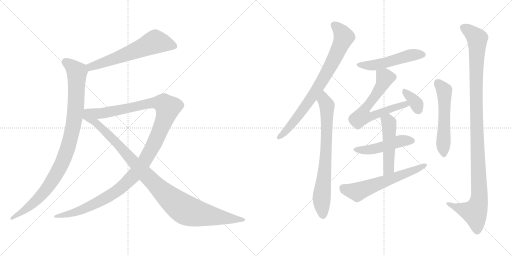
t = 0.00 s
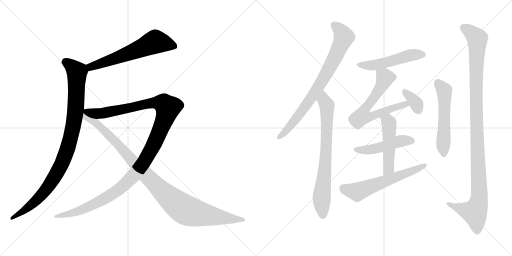
t = 2.38 s
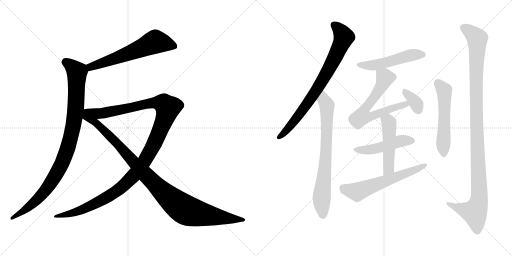
t = 4.75 s
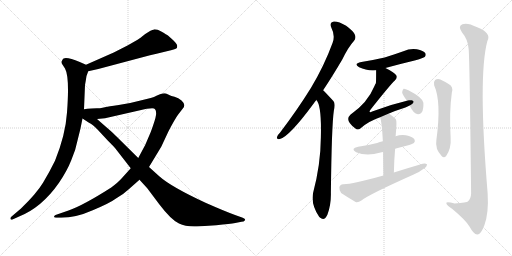
t = 7.12 s
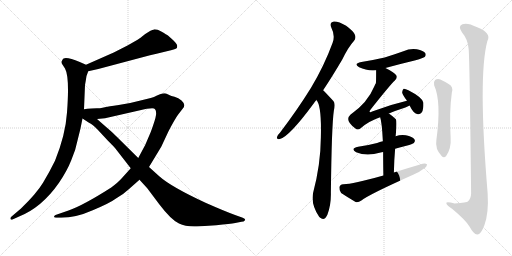
t = 9.50 s
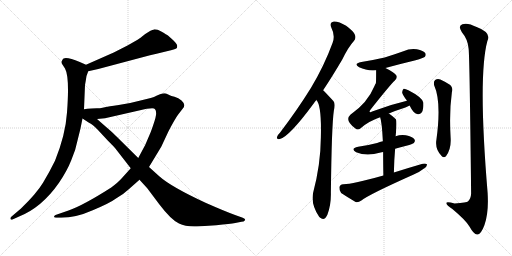
t = 11.87 s

The animated SVG that drew these frames (rendered in a browser with its animation timeline set to each time). Animation: 14 CSS @keyframes rules; one cycle of 11.87 s.

<svg version="1.1" viewBox="0 0 2048 1024" xmlns="http://www.w3.org/2000/svg">
  <g stroke="lightgray" stroke-dasharray="1,1" stroke-width="1" transform="scale(4, 4)">
    <line x1="0" y1="0" x2="256" y2="256"></line>
    <line x1="256" y1="0" x2="0" y2="256"></line>
    <line x1="128" y1="0" x2="128" y2="256"></line>
    <line x1="0" y1="128" x2="256" y2="128"></line>
    <line x1="256" y1="0" x2="512" y2="256"></line>
    <line x1="512" y1="0" x2="256" y2="256"></line>
    <line x1="384" y1="0" x2="384" y2="256"></line>
    <line x1="256" y1="128" x2="512" y2="128"></line>
  </g>
<g transform="scale(1, -1) translate(0, -850)">
   <style type="text/css">
    @keyframes keyframes0 {
      from {
       stroke: black;
       stroke-dashoffset: 621;
       stroke-width: 128;
       }
       67% {
       animation-timing-function: step-end;
       stroke: black;
       stroke-dashoffset: 0;
       stroke-width: 128;
       }
       to {
       stroke: black;
       stroke-width: 1024;
       }
       }
       #make-me-a-hanzi-animation-0 {
         animation: keyframes0 0.755371s both;
         animation-delay: 0.000000s;
         animation-timing-function: linear;
       }
    @keyframes keyframes1 {
      from {
       stroke: black;
       stroke-dashoffset: 995;
       stroke-width: 128;
       }
       76% {
       animation-timing-function: step-end;
       stroke: black;
       stroke-dashoffset: 0;
       stroke-width: 128;
       }
       to {
       stroke: black;
       stroke-width: 1024;
       }
       }
       #make-me-a-hanzi-animation-1 {
         animation: keyframes1 1.059733s both;
         animation-delay: 0.755371s;
         animation-timing-function: linear;
       }
    @keyframes keyframes2 {
      from {
       stroke: black;
       stroke-dashoffset: 1263;
       stroke-width: 128;
       }
       80% {
       animation-timing-function: step-end;
       stroke: black;
       stroke-dashoffset: 0;
       stroke-width: 128;
       }
       to {
       stroke: black;
       stroke-width: 1024;
       }
       }
       #make-me-a-hanzi-animation-2 {
         animation: keyframes2 1.277832s both;
         animation-delay: 1.815104s;
         animation-timing-function: linear;
       }
    @keyframes keyframes3 {
      from {
       stroke: black;
       stroke-dashoffset: 1057;
       stroke-width: 128;
       }
       77% {
       animation-timing-function: step-end;
       stroke: black;
       stroke-dashoffset: 0;
       stroke-width: 128;
       }
       to {
       stroke: black;
       stroke-width: 1024;
       }
       }
       #make-me-a-hanzi-animation-3 {
         animation: keyframes3 1.110189s both;
         animation-delay: 3.092936s;
         animation-timing-function: linear;
       }
    @keyframes keyframes4 {
      from {
       stroke: black;
       stroke-dashoffset: 795;
       stroke-width: 128;
       }
       72% {
       animation-timing-function: step-end;
       stroke: black;
       stroke-dashoffset: 0;
       stroke-width: 128;
       }
       to {
       stroke: black;
       stroke-width: 1024;
       }
       }
       #make-me-a-hanzi-animation-4 {
         animation: keyframes4 0.896973s both;
         animation-delay: 4.203125s;
         animation-timing-function: linear;
       }
    @keyframes keyframes5 {
      from {
       stroke: black;
       stroke-dashoffset: 750;
       stroke-width: 128;
       }
       71% {
       animation-timing-function: step-end;
       stroke: black;
       stroke-dashoffset: 0;
       stroke-width: 128;
       }
       to {
       stroke: black;
       stroke-width: 1024;
       }
       }
       #make-me-a-hanzi-animation-5 {
         animation: keyframes5 0.860352s both;
         animation-delay: 5.100098s;
         animation-timing-function: linear;
       }
    @keyframes keyframes6 {
      from {
       stroke: black;
       stroke-dashoffset: 513;
       stroke-width: 128;
       }
       63% {
       animation-timing-function: step-end;
       stroke: black;
       stroke-dashoffset: 0;
       stroke-width: 128;
       }
       to {
       stroke: black;
       stroke-width: 1024;
       }
       }
       #make-me-a-hanzi-animation-6 {
         animation: keyframes6 0.667480s both;
         animation-delay: 5.960450s;
         animation-timing-function: linear;
       }
    @keyframes keyframes7 {
      from {
       stroke: black;
       stroke-dashoffset: 660;
       stroke-width: 128;
       }
       68% {
       animation-timing-function: step-end;
       stroke: black;
       stroke-dashoffset: 0;
       stroke-width: 128;
       }
       to {
       stroke: black;
       stroke-width: 1024;
       }
       }
       #make-me-a-hanzi-animation-7 {
         animation: keyframes7 0.787109s both;
         animation-delay: 6.627930s;
         animation-timing-function: linear;
       }
    @keyframes keyframes8 {
      from {
       stroke: black;
       stroke-dashoffset: 352;
       stroke-width: 128;
       }
       53% {
       animation-timing-function: step-end;
       stroke: black;
       stroke-dashoffset: 0;
       stroke-width: 128;
       }
       to {
       stroke: black;
       stroke-width: 1024;
       }
       }
       #make-me-a-hanzi-animation-8 {
         animation: keyframes8 0.536458s both;
         animation-delay: 7.415039s;
         animation-timing-function: linear;
       }
    @keyframes keyframes9 {
      from {
       stroke: black;
       stroke-dashoffset: 481;
       stroke-width: 128;
       }
       61% {
       animation-timing-function: step-end;
       stroke: black;
       stroke-dashoffset: 0;
       stroke-width: 128;
       }
       to {
       stroke: black;
       stroke-width: 1024;
       }
       }
       #make-me-a-hanzi-animation-9 {
         animation: keyframes9 0.641439s both;
         animation-delay: 7.951497s;
         animation-timing-function: linear;
       }
    @keyframes keyframes10 {
      from {
       stroke: black;
       stroke-dashoffset: 498;
       stroke-width: 128;
       }
       62% {
       animation-timing-function: step-end;
       stroke: black;
       stroke-dashoffset: 0;
       stroke-width: 128;
       }
       to {
       stroke: black;
       stroke-width: 1024;
       }
       }
       #make-me-a-hanzi-animation-10 {
         animation: keyframes10 0.655273s both;
         animation-delay: 8.592936s;
         animation-timing-function: linear;
       }
    @keyframes keyframes11 {
      from {
       stroke: black;
       stroke-dashoffset: 611;
       stroke-width: 128;
       }
       67% {
       animation-timing-function: step-end;
       stroke: black;
       stroke-dashoffset: 0;
       stroke-width: 128;
       }
       to {
       stroke: black;
       stroke-width: 1024;
       }
       }
       #make-me-a-hanzi-animation-11 {
         animation: keyframes11 0.747233s both;
         animation-delay: 9.248209s;
         animation-timing-function: linear;
       }
    @keyframes keyframes12 {
      from {
       stroke: black;
       stroke-dashoffset: 554;
       stroke-width: 128;
       }
       64% {
       animation-timing-function: step-end;
       stroke: black;
       stroke-dashoffset: 0;
       stroke-width: 128;
       }
       to {
       stroke: black;
       stroke-width: 1024;
       }
       }
       #make-me-a-hanzi-animation-12 {
         animation: keyframes12 0.700846s both;
         animation-delay: 9.995442s;
         animation-timing-function: linear;
       }
    @keyframes keyframes13 {
      from {
       stroke: black;
       stroke-dashoffset: 1138;
       stroke-width: 128;
       }
       79% {
       animation-timing-function: step-end;
       stroke: black;
       stroke-dashoffset: 0;
       stroke-width: 128;
       }
       to {
       stroke: black;
       stroke-width: 1024;
       }
       }
       #make-me-a-hanzi-animation-13 {
         animation: keyframes13 1.176107s both;
         animation-delay: 10.696288s;
         animation-timing-function: linear;
       }
</style>
<path d="M 353.0 565.5 L 393.0 574.5 L 600.0 629.5 Q 623.0 635.5 659.0 643.5 L 684.0 649.5 Q 701.0 653.5 705.0 656.5 Q 709.0 658.5 709.0 666.5 Q 709.0 674.5 694.0 688.5 L 673.0 707.5 Q 666.0 712.5 647.0 723.5 Q 628.0 733.5 616.0 732.5 Q 605.0 731.5 581.0 714.5 Q 558.0 696.5 552.0 692.5 L 510.0 668.5 L 455.0 640.5 L 344.0 591.5 C 317.0 579.5 324.0 558.5 353.0 565.5 Z" fill="lightgray"></path> 
<path d="M 336.0 413.5 L 340.0 510.5 L 343.0 527.5 Q 344.0 546.5 353.0 565.5 C 360.0 584.5 360.0 584.5 344.0 591.5 L 319.0 602.5 Q 269.0 623.5 254.0 616.5 Q 249.0 612.5 247.0 605.5 Q 245.0 598.5 249.0 593.5 L 260.0 576.5 Q 279.0 542.5 268.0 400.5 Q 262.0 311.5 220.0 207.5 Q 198.0 162.5 172.0 119.5 Q 146.0 76.5 84.0 16.5 L 44.0 -17.5 Q 41.0 -20.5 42.0 -25.5 Q 44.0 -31.5 52.0 -26.5 L 72.0 -17.5 Q 166.0 18.5 236.0 119.5 Q 268.0 166.5 285.0 209.5 Q 303.0 250.5 311.0 292.5 Q 322.0 332.5 330.0 376.5 L 336.0 413.5 Z" fill="lightgray"></path> 
<path d="M 523.0 177.5 L 487.0 137.5 Q 473.0 121.5 445.0 100.5 Q 332.0 28.5 274.0 8.5 L 222.0 -9.5 Q 217.0 -11.5 216.0 -15.5 Q 216.0 -20.5 225.0 -20.5 L 245.0 -20.5 Q 303.0 -20.5 371.0 9.5 Q 440.0 38.5 464.0 56.5 Q 494.0 73.5 515.0 93.5 L 558.0 131.5 L 596.0 182.5 L 645.0 263.5 L 674.0 325.5 Q 699.0 373.5 712.0 391.5 L 729.0 413.5 Q 747.0 429.5 726.0 448.5 Q 714.0 458.5 698.0 463.5 Q 683.0 467.5 679.0 469.5 L 664.0 476.5 Q 660.0 477.5 650.0 476.5 Q 641.0 475.5 628.0 468.5 Q 616.0 461.5 603.0 458.5 L 558.0 447.5 Q 519.0 436.5 475.0 430.5 Q 431.0 424.5 424.0 422.5 L 410.0 419.5 Q 401.0 417.5 387.0 417.5 L 366.0 416.5 Q 349.0 415.5 336.0 413.5 C 306.0 410.5 358.0 371.5 388.0 374.5 L 420.0 377.5 L 556.0 408.5 Q 615.0 421.5 620.0 413.5 Q 626.0 407.5 624.0 390.5 Q 622.0 373.5 603.0 322.5 Q 584.0 271.5 553.0 218.5 L 523.0 177.5 Z" fill="lightgray"></path> 
<path d="M 330.0 376.5 L 356.0 359.5 Q 370.0 353.5 391.0 331.5 L 430.0 289.5 Q 460.0 259.5 460.0 258.5 L 523.0 177.5 L 558.0 131.5 L 589.0 97.5 L 637.0 33.5 Q 684.0 -28.5 716.0 -43.5 Q 743.0 -57.5 788.0 -55.5 L 865.0 -50.5 Q 922.0 -44.5 941.0 -41.5 L 966.0 -36.5 Q 975.0 -36.5 980.0 -30.5 Q 983.0 -24.5 971.0 -20.5 L 943.0 -10.5 Q 899.0 5.5 822.0 39.5 Q 684.0 103.5 637.0 145.5 L 596.0 182.5 L 553.0 218.5 L 465.0 305.5 Q 457.0 314.5 428.0 339.5 L 388.0 374.5 C 320.0 434.5 286.0 405.5 330.0 376.5 Z" fill="lightgray"></path> 
<path d="M 1292.5 489.0 Q 1328.5 543.0 1368.5 611.0 Q 1393.5 662.0 1415.5 686.0 Q 1425.5 698.0 1419.5 711.0 Q 1415.5 724.0 1384.5 747.0 Q 1354.5 765.0 1335.5 764.0 Q 1316.5 761.0 1325.5 739.0 Q 1341.5 708.0 1330.5 679.0 Q 1296.5 586.0 1243.5 498.0 Q 1191.5 414.0 1120.5 320.0 Q 1110.5 310.0 1108.5 303.0 Q 1104.5 291.0 1119.5 294.0 Q 1156.5 303.0 1252.5 433.0 Q 1258.5 442.0 1265.5 450.0 L 1292.5 489.0 Z" fill="lightgray"></path> 
<path d="M 1265.5 450.0 Q 1286.5 429.0 1283.5 302.0 Q 1282.5 191.0 1252.5 79.0 Q 1242.5 34.0 1276.5 -17.0 Q 1277.5 -17.0 1279.5 -20.0 Q 1297.5 -36.0 1309.5 -9.0 Q 1324.5 31.0 1323.5 78.0 Q 1326.5 348.0 1335.5 408.0 Q 1342.5 435.0 1333.5 446.0 Q 1294.5 488.0 1292.5 489.0 C 1271.5 510.0 1250.5 476.0 1265.5 450.0 Z" fill="lightgray"></path> 
<path d="M 1541.5 578.0 Q 1599.5 594.0 1662.5 609.0 Q 1693.5 618.0 1698.5 622.0 Q 1705.5 629.0 1701.5 637.0 Q 1694.5 647.0 1667.5 653.0 Q 1639.5 657.0 1613.5 645.0 Q 1577.5 632.0 1538.5 620.0 Q 1495.5 610.0 1445.5 602.0 Q 1411.5 595.0 1436.5 581.0 Q 1466.5 566.0 1504.5 569.0 L 1541.5 578.0 Z" fill="lightgray"></path> 
<path d="M 1555.5 396.0 Q 1583.5 408.0 1621.5 420.0 Q 1630.5 424.0 1638.5 428.0 C 1665.5 441.0 1656.5 454.0 1627.5 447.0 Q 1558.5 431.0 1488.5 404.0 Q 1481.5 400.0 1478.5 402.0 Q 1477.5 405.0 1482.5 412.0 Q 1561.5 512.0 1579.5 528.0 Q 1589.5 537.0 1585.5 548.0 Q 1579.5 560.0 1541.5 578.0 C 1514.5 591.0 1504.5 596.0 1504.5 569.0 Q 1504.5 521.0 1503.5 517.0 Q 1500.5 513.0 1497.5 505.0 Q 1470.5 439.0 1401.5 391.0 Q 1377.5 369.0 1420.5 337.0 Q 1430.5 327.0 1442.5 337.0 Q 1473.5 365.0 1520.5 381.0 L 1555.5 396.0 Z" fill="lightgray"></path> 
<path d="M 1638.5 428.0 Q 1653.5 395.0 1671.5 393.0 Q 1680.5 392.0 1687.5 401.0 Q 1694.5 413.0 1693.5 439.0 Q 1690.5 460.0 1633.5 489.0 Q 1620.5 496.0 1614.5 495.0 Q 1610.5 492.0 1608.5 481.0 Q 1609.5 471.0 1627.5 448.0 L 1627.5 447.0 C 1640.5 424.0 1636.5 432.0 1638.5 428.0 Z" fill="lightgray"></path> 
<path d="M 1580.5 255.0 Q 1601.5 262.0 1625.5 267.0 Q 1650.5 274.0 1655.5 278.0 Q 1662.5 285.0 1657.5 293.0 Q 1650.5 303.0 1623.5 309.0 Q 1601.5 312.0 1582.5 305.0 L 1531.5 285.0 Q 1518.5 282.0 1508.5 278.0 Q 1474.5 269.0 1432.5 263.0 Q 1399.5 256.0 1424.5 241.0 Q 1466.5 223.0 1522.5 240.0 Q 1526.5 241.0 1532.5 242.0 L 1580.5 255.0 Z" fill="lightgray"></path> 
<path d="M 1575.5 160.0 Q 1576.5 211.0 1580.5 255.0 L 1582.5 305.0 Q 1588.5 366.0 1583.5 373.0 Q 1570.5 386.0 1555.5 396.0 C 1530.5 413.0 1512.5 410.0 1520.5 381.0 Q 1527.5 363.0 1531.5 285.0 L 1532.5 242.0 Q 1532.5 203.0 1533.5 148.0 C 1534.5 118.0 1574.5 130.0 1575.5 160.0 Z" fill="lightgray"></path> 
<path d="M 1533.5 148.0 Q 1406.5 112.0 1372.5 113.0 Q 1359.5 112.0 1357.5 101.0 Q 1356.5 88.0 1364.5 78.0 Q 1388.5 62.0 1422.5 42.0 Q 1432.5 39.0 1445.5 48.0 Q 1475.5 72.0 1652.5 151.0 Q 1677.5 161.0 1694.5 175.0 Q 1707.5 182.0 1708.5 192.0 Q 1702.5 198.0 1690.5 195.0 Q 1635.5 179.0 1575.5 160.0 L 1533.5 148.0 Z" fill="lightgray"></path> 
<path d="M 1736.5 509.0 Q 1766.5 443.0 1745.5 290.0 Q 1739.5 254.0 1766.5 226.0 Q 1775.5 216.0 1784.5 226.0 Q 1805.5 256.0 1802.5 299.0 Q 1796.5 401.0 1807.5 481.0 Q 1814.5 503.0 1794.5 514.0 Q 1778.5 524.0 1761.5 532.0 Q 1749.5 536.0 1740.5 530.0 Q 1733.5 524.0 1736.5 509.0 Z" fill="lightgray"></path> 
<path d="M 1874.5 655.0 Q 1878.5 621.0 1884.5 76.0 Q 1883.5 54.0 1871.5 44.0 Q 1868.5 41.0 1818.5 36.0 Q 1781.5 46.0 1785.5 36.0 Q 1786.5 29.0 1809.5 14.0 Q 1864.5 -32.0 1878.5 -57.0 Q 1894.5 -87.0 1908.5 -88.0 Q 1923.5 -89.0 1937.5 -51.0 Q 1955.5 -2.0 1950.5 78.0 Q 1911.5 546.0 1949.5 686.0 Q 1967.5 719.0 1906.5 742.0 Q 1869.5 761.0 1849.5 753.0 Q 1830.5 746.0 1847.5 721.0 Q 1871.5 693.0 1874.5 655.0 Z" fill="lightgray"></path> 
      <clipPath id="make-me-a-hanzi-clip-0">
      <path d="M 353.0 565.5 L 393.0 574.5 L 600.0 629.5 Q 623.0 635.5 659.0 643.5 L 684.0 649.5 Q 701.0 653.5 705.0 656.5 Q 709.0 658.5 709.0 666.5 Q 709.0 674.5 694.0 688.5 L 673.0 707.5 Q 666.0 712.5 647.0 723.5 Q 628.0 733.5 616.0 732.5 Q 605.0 731.5 581.0 714.5 Q 558.0 696.5 552.0 692.5 L 510.0 668.5 L 455.0 640.5 L 344.0 591.5 C 317.0 579.5 324.0 558.5 353.0 565.5 Z" fill="lightgray"></path>
      </clipPath>
      <path clip-path="url(#make-me-a-hanzi-clip-0)" d="M 697.0 665.5 L 621.0 683.5 L 483.0 624.5 L 363.0 583.5 L 358.0 574.5 " fill="none" id="make-me-a-hanzi-animation-0" stroke-dasharray="493 986" stroke-linecap="round"></path>

      <clipPath id="make-me-a-hanzi-clip-1">
      <path d="M 336.0 413.5 L 340.0 510.5 L 343.0 527.5 Q 344.0 546.5 353.0 565.5 C 360.0 584.5 360.0 584.5 344.0 591.5 L 319.0 602.5 Q 269.0 623.5 254.0 616.5 Q 249.0 612.5 247.0 605.5 Q 245.0 598.5 249.0 593.5 L 260.0 576.5 Q 279.0 542.5 268.0 400.5 Q 262.0 311.5 220.0 207.5 Q 198.0 162.5 172.0 119.5 Q 146.0 76.5 84.0 16.5 L 44.0 -17.5 Q 41.0 -20.5 42.0 -25.5 Q 44.0 -31.5 52.0 -26.5 L 72.0 -17.5 Q 166.0 18.5 236.0 119.5 Q 268.0 166.5 285.0 209.5 Q 303.0 250.5 311.0 292.5 Q 322.0 332.5 330.0 376.5 L 336.0 413.5 Z" fill="lightgray"></path>
      </clipPath>
      <path clip-path="url(#make-me-a-hanzi-clip-1)" d="M 261.0 604.5 L 308.0 562.5 L 298.0 375.5 L 269.0 253.5 L 239.0 179.5 L 182.0 89.5 L 110.0 17.5 L 47.0 -22.5 " fill="none" id="make-me-a-hanzi-animation-1" stroke-dasharray="867 1734" stroke-linecap="round"></path>

      <clipPath id="make-me-a-hanzi-clip-2">
      <path d="M 523.0 177.5 L 487.0 137.5 Q 473.0 121.5 445.0 100.5 Q 332.0 28.5 274.0 8.5 L 222.0 -9.5 Q 217.0 -11.5 216.0 -15.5 Q 216.0 -20.5 225.0 -20.5 L 245.0 -20.5 Q 303.0 -20.5 371.0 9.5 Q 440.0 38.5 464.0 56.5 Q 494.0 73.5 515.0 93.5 L 558.0 131.5 L 596.0 182.5 L 645.0 263.5 L 674.0 325.5 Q 699.0 373.5 712.0 391.5 L 729.0 413.5 Q 747.0 429.5 726.0 448.5 Q 714.0 458.5 698.0 463.5 Q 683.0 467.5 679.0 469.5 L 664.0 476.5 Q 660.0 477.5 650.0 476.5 Q 641.0 475.5 628.0 468.5 Q 616.0 461.5 603.0 458.5 L 558.0 447.5 Q 519.0 436.5 475.0 430.5 Q 431.0 424.5 424.0 422.5 L 410.0 419.5 Q 401.0 417.5 387.0 417.5 L 366.0 416.5 Q 349.0 415.5 336.0 413.5 C 306.0 410.5 358.0 371.5 388.0 374.5 L 420.0 377.5 L 556.0 408.5 Q 615.0 421.5 620.0 413.5 Q 626.0 407.5 624.0 390.5 Q 622.0 373.5 603.0 322.5 Q 584.0 271.5 553.0 218.5 L 523.0 177.5 Z" fill="lightgray"></path>
      </clipPath>
      <path clip-path="url(#make-me-a-hanzi-clip-2)" d="M 343.0 412.5 L 394.0 396.5 L 413.0 397.5 L 616.0 439.5 L 650.0 437.5 L 671.0 419.5 L 642.0 332.5 L 593.0 230.5 L 560.0 179.5 L 502.0 115.5 L 430.0 62.5 L 342.0 17.5 L 289.0 -2.5 L 222.0 -15.5 " fill="none" id="make-me-a-hanzi-animation-2" stroke-dasharray="1135 2270" stroke-linecap="round"></path>

      <clipPath id="make-me-a-hanzi-clip-3">
      <path d="M 330.0 376.5 L 356.0 359.5 Q 370.0 353.5 391.0 331.5 L 430.0 289.5 Q 460.0 259.5 460.0 258.5 L 523.0 177.5 L 558.0 131.5 L 589.0 97.5 L 637.0 33.5 Q 684.0 -28.5 716.0 -43.5 Q 743.0 -57.5 788.0 -55.5 L 865.0 -50.5 Q 922.0 -44.5 941.0 -41.5 L 966.0 -36.5 Q 975.0 -36.5 980.0 -30.5 Q 983.0 -24.5 971.0 -20.5 L 943.0 -10.5 Q 899.0 5.5 822.0 39.5 Q 684.0 103.5 637.0 145.5 L 596.0 182.5 L 553.0 218.5 L 465.0 305.5 Q 457.0 314.5 428.0 339.5 L 388.0 374.5 C 320.0 434.5 286.0 405.5 330.0 376.5 Z" fill="lightgray"></path>
      </clipPath>
      <path clip-path="url(#make-me-a-hanzi-clip-3)" d="M 339.0 406.5 L 348.0 383.5 L 413.0 332.5 L 621.0 112.5 L 720.0 24.5 L 779.0 -1.5 L 971.0 -29.5 " fill="none" id="make-me-a-hanzi-animation-3" stroke-dasharray="929 1858" stroke-linecap="round"></path>

      <clipPath id="make-me-a-hanzi-clip-4">
      <path d="M 1292.5 489.0 Q 1328.5 543.0 1368.5 611.0 Q 1393.5 662.0 1415.5 686.0 Q 1425.5 698.0 1419.5 711.0 Q 1415.5 724.0 1384.5 747.0 Q 1354.5 765.0 1335.5 764.0 Q 1316.5 761.0 1325.5 739.0 Q 1341.5 708.0 1330.5 679.0 Q 1296.5 586.0 1243.5 498.0 Q 1191.5 414.0 1120.5 320.0 Q 1110.5 310.0 1108.5 303.0 Q 1104.5 291.0 1119.5 294.0 Q 1156.5 303.0 1252.5 433.0 Q 1258.5 442.0 1265.5 450.0 L 1292.5 489.0 Z" fill="lightgray"></path>
      </clipPath>
      <path clip-path="url(#make-me-a-hanzi-clip-4)" d="M 1336.5 749.0 L 1354.5 735.0 L 1374.5 700.0 L 1338.5 618.0 L 1292.5 533.0 L 1216.5 416.0 L 1151.5 334.0 L 1117.5 303.0 " fill="none" id="make-me-a-hanzi-animation-4" stroke-dasharray="667 1334" stroke-linecap="round"></path>

      <clipPath id="make-me-a-hanzi-clip-5">
      <path d="M 1265.5 450.0 Q 1286.5 429.0 1283.5 302.0 Q 1282.5 191.0 1252.5 79.0 Q 1242.5 34.0 1276.5 -17.0 Q 1277.5 -17.0 1279.5 -20.0 Q 1297.5 -36.0 1309.5 -9.0 Q 1324.5 31.0 1323.5 78.0 Q 1326.5 348.0 1335.5 408.0 Q 1342.5 435.0 1333.5 446.0 Q 1294.5 488.0 1292.5 489.0 C 1271.5 510.0 1250.5 476.0 1265.5 450.0 Z" fill="lightgray"></path>
      </clipPath>
      <path clip-path="url(#make-me-a-hanzi-clip-5)" d="M 1288.5 482.0 L 1308.5 421.0 L 1303.5 225.0 L 1286.5 57.0 L 1292.5 -8.0 " fill="none" id="make-me-a-hanzi-animation-5" stroke-dasharray="622 1244" stroke-linecap="round"></path>

      <clipPath id="make-me-a-hanzi-clip-6">
      <path d="M 1541.5 578.0 Q 1599.5 594.0 1662.5 609.0 Q 1693.5 618.0 1698.5 622.0 Q 1705.5 629.0 1701.5 637.0 Q 1694.5 647.0 1667.5 653.0 Q 1639.5 657.0 1613.5 645.0 Q 1577.5 632.0 1538.5 620.0 Q 1495.5 610.0 1445.5 602.0 Q 1411.5 595.0 1436.5 581.0 Q 1466.5 566.0 1504.5 569.0 L 1541.5 578.0 Z" fill="lightgray"></path>
      </clipPath>
      <path clip-path="url(#make-me-a-hanzi-clip-6)" d="M 1438.5 593.0 L 1496.5 589.0 L 1628.5 626.0 L 1690.5 631.0 " fill="none" id="make-me-a-hanzi-animation-6" stroke-dasharray="385 770" stroke-linecap="round"></path>

      <clipPath id="make-me-a-hanzi-clip-7">
      <path d="M 1555.5 396.0 Q 1583.5 408.0 1621.5 420.0 Q 1630.5 424.0 1638.5 428.0 C 1665.5 441.0 1656.5 454.0 1627.5 447.0 Q 1558.5 431.0 1488.5 404.0 Q 1481.5 400.0 1478.5 402.0 Q 1477.5 405.0 1482.5 412.0 Q 1561.5 512.0 1579.5 528.0 Q 1589.5 537.0 1585.5 548.0 Q 1579.5 560.0 1541.5 578.0 C 1514.5 591.0 1504.5 596.0 1504.5 569.0 Q 1504.5 521.0 1503.5 517.0 Q 1500.5 513.0 1497.5 505.0 Q 1470.5 439.0 1401.5 391.0 Q 1377.5 369.0 1420.5 337.0 Q 1430.5 327.0 1442.5 337.0 Q 1473.5 365.0 1520.5 381.0 L 1555.5 396.0 Z" fill="lightgray"></path>
      </clipPath>
      <path clip-path="url(#make-me-a-hanzi-clip-7)" d="M 1513.5 558.0 L 1538.5 542.0 L 1535.5 526.0 L 1503.5 468.0 L 1459.5 412.0 L 1449.5 385.0 L 1475.5 382.0 L 1582.5 422.0 L 1620.5 433.0 L 1632.5 431.0 " fill="none" id="make-me-a-hanzi-animation-7" stroke-dasharray="532 1064" stroke-linecap="round"></path>

      <clipPath id="make-me-a-hanzi-clip-8">
      <path d="M 1638.5 428.0 Q 1653.5 395.0 1671.5 393.0 Q 1680.5 392.0 1687.5 401.0 Q 1694.5 413.0 1693.5 439.0 Q 1690.5 460.0 1633.5 489.0 Q 1620.5 496.0 1614.5 495.0 Q 1610.5 492.0 1608.5 481.0 Q 1609.5 471.0 1627.5 448.0 L 1627.5 447.0 C 1640.5 424.0 1636.5 432.0 1638.5 428.0 Z" fill="lightgray"></path>
      </clipPath>
      <path clip-path="url(#make-me-a-hanzi-clip-8)" d="M 1617.5 486.0 L 1660.5 443.0 L 1672.5 410.0 " fill="none" id="make-me-a-hanzi-animation-8" stroke-dasharray="224 448" stroke-linecap="round"></path>

      <clipPath id="make-me-a-hanzi-clip-9">
      <path d="M 1580.5 255.0 Q 1601.5 262.0 1625.5 267.0 Q 1650.5 274.0 1655.5 278.0 Q 1662.5 285.0 1657.5 293.0 Q 1650.5 303.0 1623.5 309.0 Q 1601.5 312.0 1582.5 305.0 L 1531.5 285.0 Q 1518.5 282.0 1508.5 278.0 Q 1474.5 269.0 1432.5 263.0 Q 1399.5 256.0 1424.5 241.0 Q 1466.5 223.0 1522.5 240.0 Q 1526.5 241.0 1532.5 242.0 L 1580.5 255.0 Z" fill="lightgray"></path>
      </clipPath>
      <path clip-path="url(#make-me-a-hanzi-clip-9)" d="M 1425.5 253.0 L 1482.5 251.0 L 1604.5 287.0 L 1645.5 287.0 " fill="none" id="make-me-a-hanzi-animation-9" stroke-dasharray="353 706" stroke-linecap="round"></path>

      <clipPath id="make-me-a-hanzi-clip-10">
      <path d="M 1575.5 160.0 Q 1576.5 211.0 1580.5 255.0 L 1582.5 305.0 Q 1588.5 366.0 1583.5 373.0 Q 1570.5 386.0 1555.5 396.0 C 1530.5 413.0 1512.5 410.0 1520.5 381.0 Q 1527.5 363.0 1531.5 285.0 L 1532.5 242.0 Q 1532.5 203.0 1533.5 148.0 C 1534.5 118.0 1574.5 130.0 1575.5 160.0 Z" fill="lightgray"></path>
      </clipPath>
      <path clip-path="url(#make-me-a-hanzi-clip-10)" d="M 1527.5 380.0 L 1555.5 358.0 L 1555.5 186.0 L 1550.5 169.0 L 1538.5 157.0 " fill="none" id="make-me-a-hanzi-animation-10" stroke-dasharray="370 740" stroke-linecap="round"></path>

      <clipPath id="make-me-a-hanzi-clip-11">
      <path d="M 1533.5 148.0 Q 1406.5 112.0 1372.5 113.0 Q 1359.5 112.0 1357.5 101.0 Q 1356.5 88.0 1364.5 78.0 Q 1388.5 62.0 1422.5 42.0 Q 1432.5 39.0 1445.5 48.0 Q 1475.5 72.0 1652.5 151.0 Q 1677.5 161.0 1694.5 175.0 Q 1707.5 182.0 1708.5 192.0 Q 1702.5 198.0 1690.5 195.0 Q 1635.5 179.0 1575.5 160.0 L 1533.5 148.0 Z" fill="lightgray"></path>
      </clipPath>
      <path clip-path="url(#make-me-a-hanzi-clip-11)" d="M 1371.5 99.0 L 1380.5 92.0 L 1428.5 82.0 L 1702.5 189.0 " fill="none" id="make-me-a-hanzi-animation-11" stroke-dasharray="483 966" stroke-linecap="round"></path>

      <clipPath id="make-me-a-hanzi-clip-12">
      <path d="M 1736.5 509.0 Q 1766.5 443.0 1745.5 290.0 Q 1739.5 254.0 1766.5 226.0 Q 1775.5 216.0 1784.5 226.0 Q 1805.5 256.0 1802.5 299.0 Q 1796.5 401.0 1807.5 481.0 Q 1814.5 503.0 1794.5 514.0 Q 1778.5 524.0 1761.5 532.0 Q 1749.5 536.0 1740.5 530.0 Q 1733.5 524.0 1736.5 509.0 Z" fill="lightgray"></path>
      </clipPath>
      <path clip-path="url(#make-me-a-hanzi-clip-12)" d="M 1749.5 520.0 L 1776.5 488.0 L 1775.5 232.0 " fill="none" id="make-me-a-hanzi-animation-12" stroke-dasharray="426 852" stroke-linecap="round"></path>

      <clipPath id="make-me-a-hanzi-clip-13">
      <path d="M 1874.5 655.0 Q 1878.5 621.0 1884.5 76.0 Q 1883.5 54.0 1871.5 44.0 Q 1868.5 41.0 1818.5 36.0 Q 1781.5 46.0 1785.5 36.0 Q 1786.5 29.0 1809.5 14.0 Q 1864.5 -32.0 1878.5 -57.0 Q 1894.5 -87.0 1908.5 -88.0 Q 1923.5 -89.0 1937.5 -51.0 Q 1955.5 -2.0 1950.5 78.0 Q 1911.5 546.0 1949.5 686.0 Q 1967.5 719.0 1906.5 742.0 Q 1869.5 761.0 1849.5 753.0 Q 1830.5 746.0 1847.5 721.0 Q 1871.5 693.0 1874.5 655.0 Z" fill="lightgray"></path>
      </clipPath>
      <path clip-path="url(#make-me-a-hanzi-clip-13)" d="M 1852.5 740.0 L 1886.5 718.0 L 1908.5 692.0 L 1904.5 425.0 L 1916.5 52.0 L 1898.5 1.0 L 1847.5 13.0 L 1791.5 36.0 " fill="none" id="make-me-a-hanzi-animation-13" stroke-dasharray="1010 2020" stroke-linecap="round"></path>

</g>
</svg>
